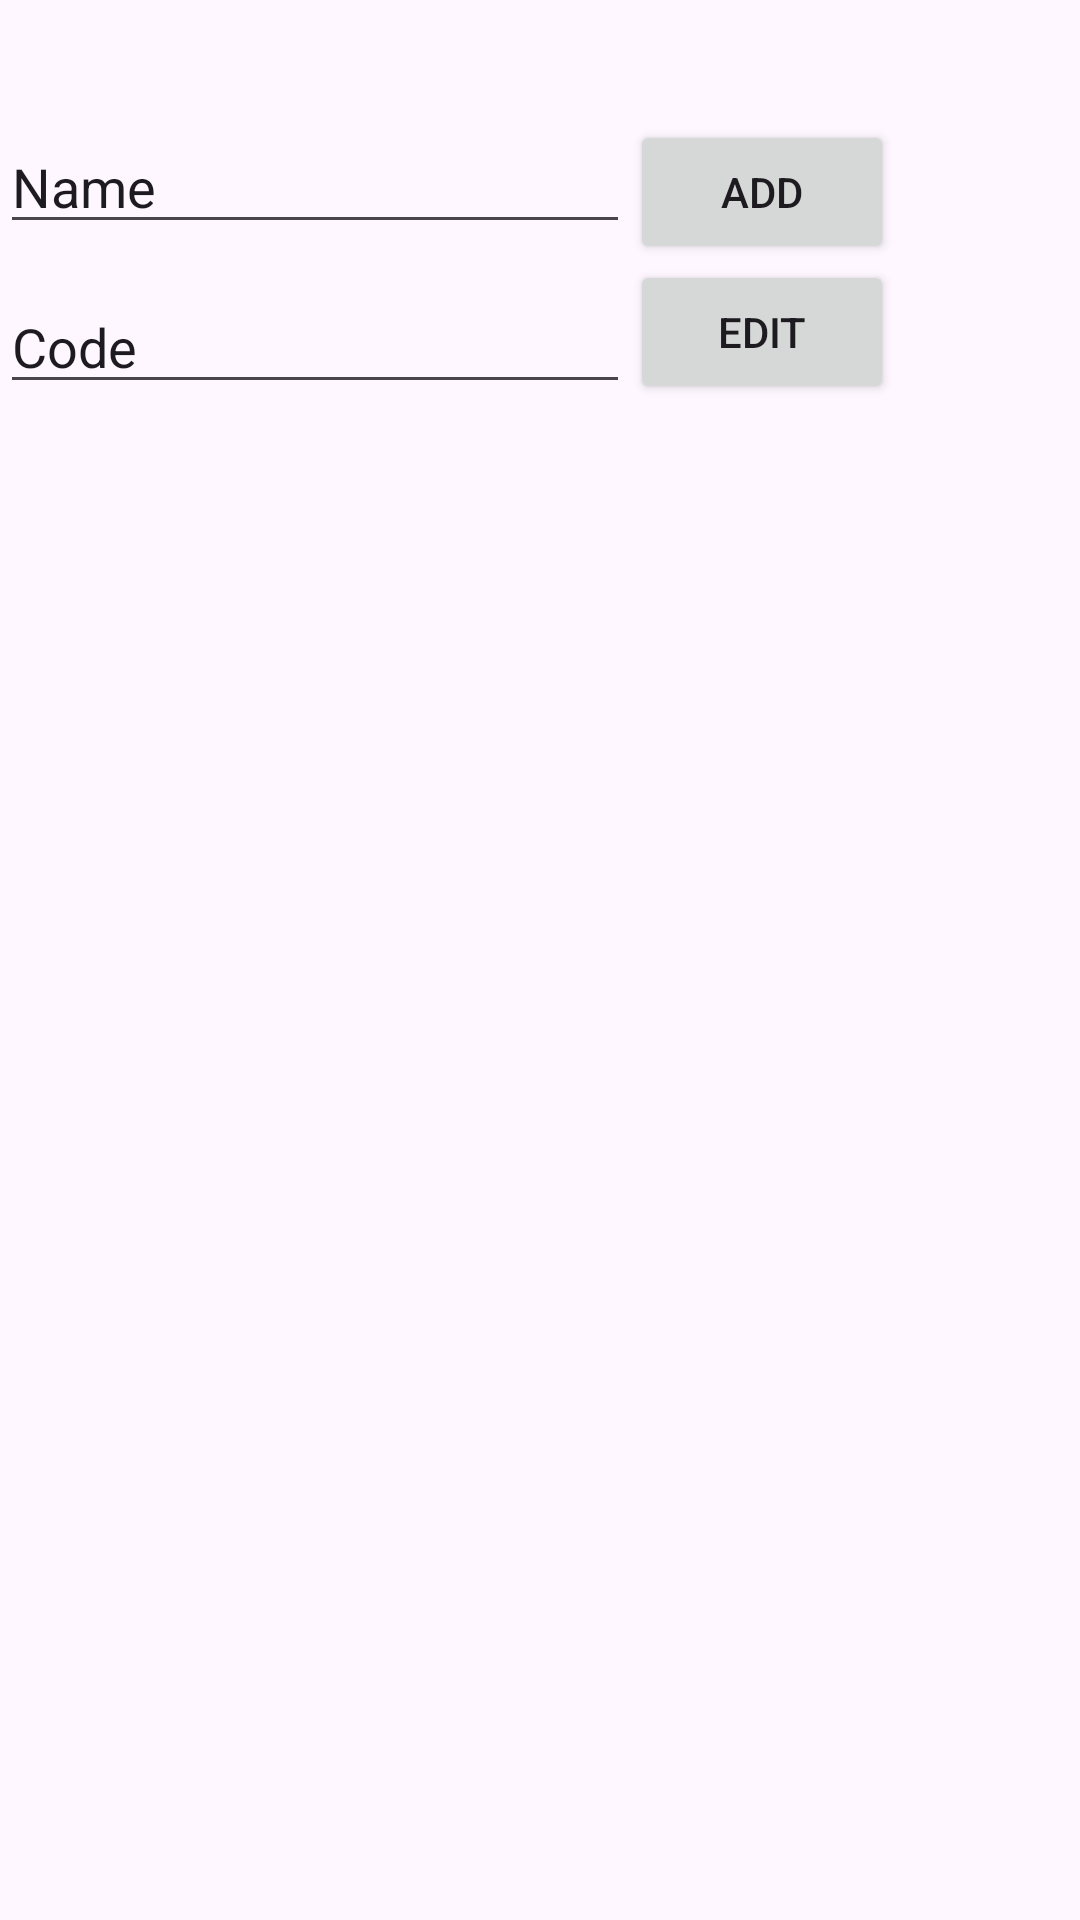

Android layout source for this screen:
<!-- AndroidManifest.xml: application theme Theme.HUSTexamplemobileappstudentlistmanager -->
<!-- res/layout/layout_mainscreen.xml -->
<?xml version="1.0" encoding="utf-8"?>
<androidx.constraintlayout.widget.ConstraintLayout xmlns:android="http://schemas.android.com/apk/res/android"
    xmlns:app="http://schemas.android.com/apk/res-auto"
    xmlns:tools="http://schemas.android.com/tools"
    android:layout_width="match_parent"
    android:layout_height="match_parent">

    <ListView
        android:id="@+id/display_student_list"
        android:layout_width="409dp"
        android:layout_height="729dp"
        app:layout_constraintEnd_toEndOf="parent"
        app:layout_constraintStart_toStartOf="parent"
        app:layout_constraintTop_toBottomOf="@+id/input_code" />

    <EditText
        android:id="@+id/input_name"
        android:layout_width="wrap_content"
        android:layout_height="wrap_content"
        android:layout_marginTop="40dp"
        android:ems="10"
        android:inputType="text"
        android:text="Name"
        app:layout_constraintStart_toStartOf="parent"
        app:layout_constraintTop_toTopOf="parent" />

    <EditText
        android:id="@+id/input_code"
        android:layout_width="wrap_content"
        android:layout_height="wrap_content"
        android:layout_marginTop="12dp"
        android:ems="10"
        android:inputType="text"
        android:text="Code"
        app:layout_constraintStart_toStartOf="parent"
        app:layout_constraintTop_toBottomOf="@+id/input_name" />

    <Button
        android:id="@+id/btn_add"
        android:layout_width="wrap_content"
        android:layout_height="wrap_content"
        android:text="Add"
        app:layout_constraintStart_toEndOf="@+id/input_name"
        app:layout_constraintTop_toTopOf="@+id/input_name" />

    <Button
        android:id="@+id/btn_edit"
        android:layout_width="wrap_content"
        android:layout_height="wrap_content"
        android:text="Edit"
        app:layout_constraintBottom_toBottomOf="@+id/input_code"
        app:layout_constraintStart_toEndOf="@+id/input_code" />
</androidx.constraintlayout.widget.ConstraintLayout>
<!-- resources referenced by this layout -->
<resources>
  <style name="Theme.HUSTexamplemobileappstudentlistmanager" parent="Base.Theme.HUSTexamplemobileappstudentlistmanager" />
  <style name="Base.Theme.HUSTexamplemobileappstudentlistmanager" parent="Theme.Material3.Light.NoActionBar">
          
          
      </style>
</resources>
